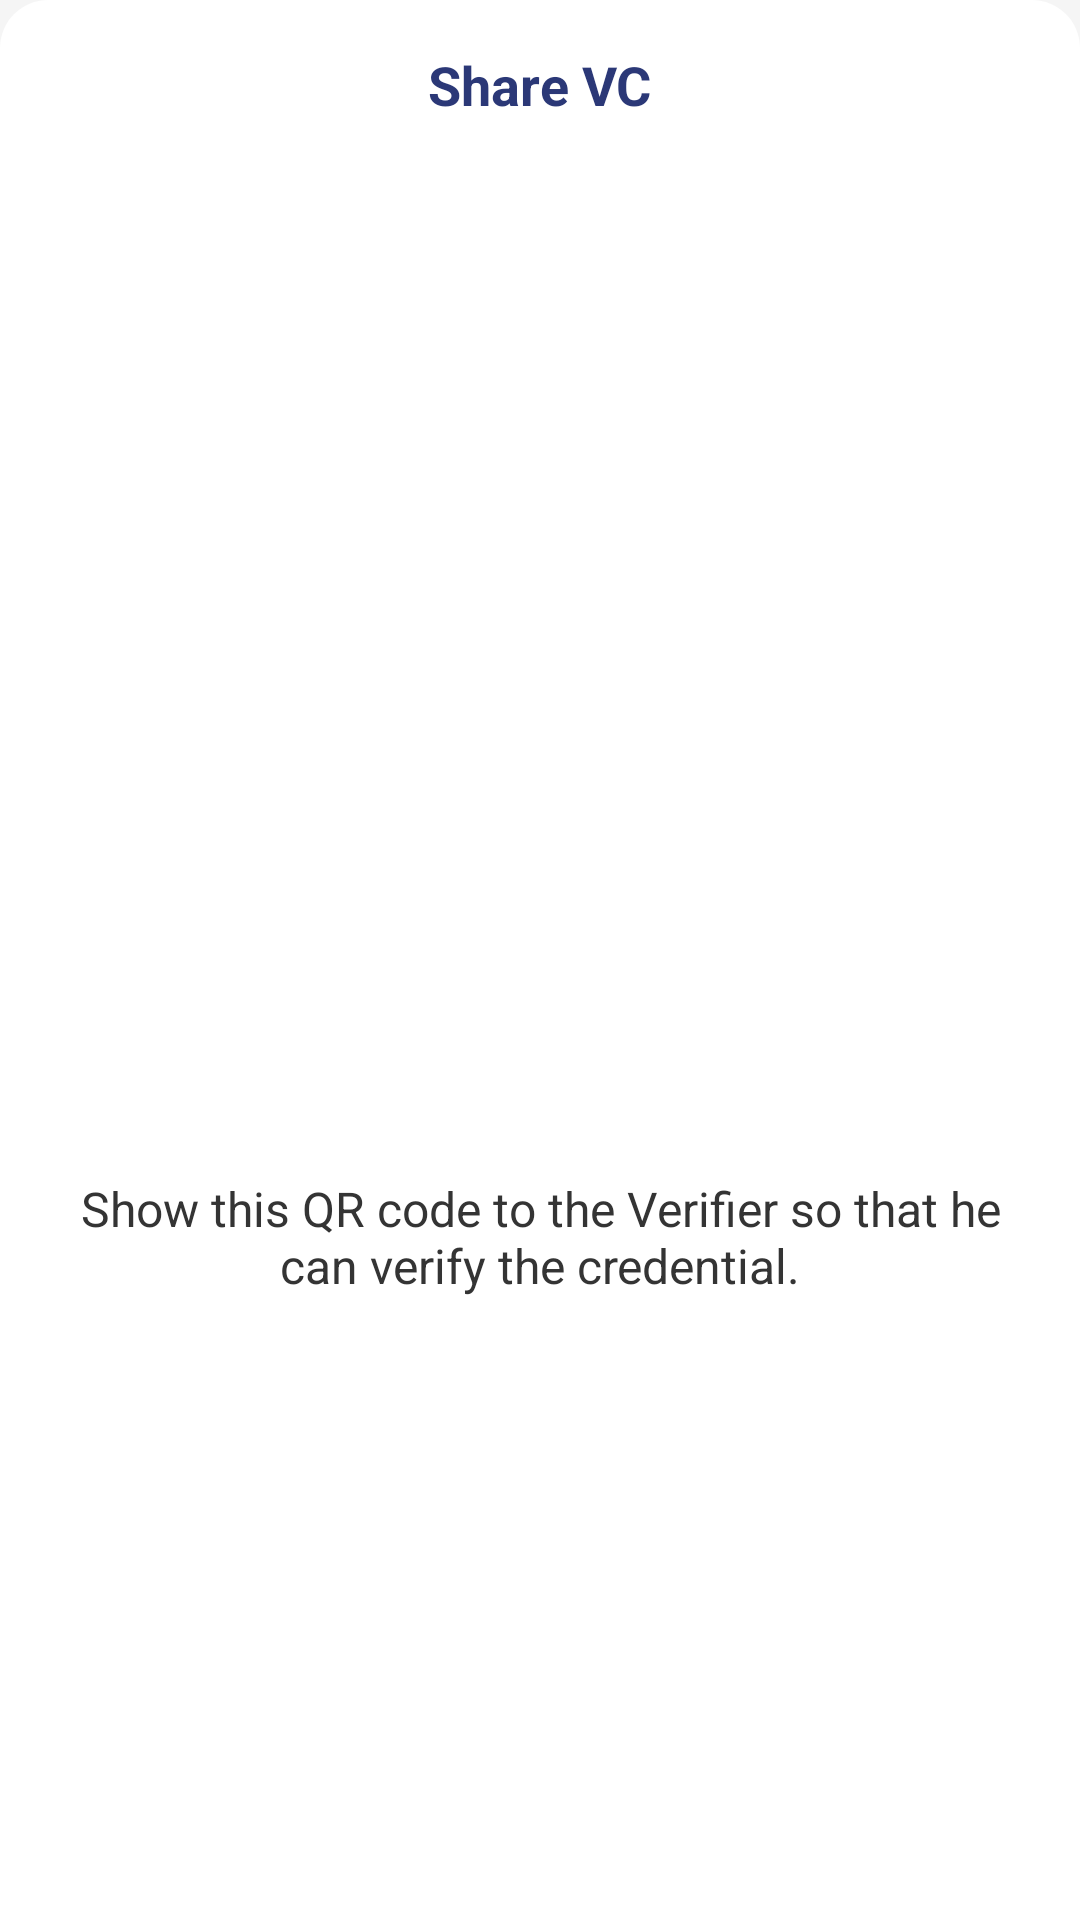

Reconstruct the res/layout file that produces this screen, plus the resources it refers to.
<!-- AndroidManifest.xml: application theme Theme.AffinidiID -->
<!-- res/layout/fragment_share_credential.xml -->
<?xml version="1.0" encoding="utf-8"?>
<androidx.constraintlayout.widget.ConstraintLayout android:layout_width="match_parent"
    android:layout_height="wrap_content"
    android:orientation="vertical"
    style="@style/BottomDialogBackground"
    tools:context=".presentation.share_credential.ShareCredentialFragment"
    xmlns:android="http://schemas.android.com/apk/res/android"
    xmlns:tools="http://schemas.android.com/tools"
    xmlns:app="http://schemas.android.com/apk/res-auto">

    <TextView
        android:id="@+id/dialogTitle"
        style="@style/CardHeaderText"
        app:layout_constraintTop_toTopOf="parent"
        app:layout_constraintStart_toStartOf="parent"
        app:layout_constraintEnd_toEndOf="parent"
        android:layout_marginTop="@dimen/default_fragment_margin"
        android:text="@string/share_vc"
        android:layout_width="wrap_content"
        android:layout_height="wrap_content"/>

    <ImageView
        android:id="@+id/qrCodeView"
        android:contentDescription="@string/cd_credential_qr_code"
        app:layout_constraintTop_toBottomOf="@id/dialogTitle"
        app:layout_constraintStart_toStartOf="parent"
        app:layout_constraintEnd_toEndOf="parent"
        android:layout_width="@dimen/qr_code_image_size"
        android:layout_height="160dp"/>

    <TextView
        android:id="@+id/explanation"
        style="@style/TextViewExplanation"
        app:layout_constraintTop_toBottomOf="@id/qrCodeView"
        app:layout_constraintStart_toStartOf="parent"
        app:layout_constraintEnd_toEndOf="parent"
        app:layout_constraintBottom_toBottomOf="parent"
        android:layout_width="0dp"
        android:layout_height="wrap_content"
        android:layout_marginStart="@dimen/default_fragment_margin"
        android:layout_marginEnd="@dimen/default_fragment_margin"
        android:layout_marginBottom="@dimen/default_fragment_margin"
        android:text="@string/qr_code_explanation"/>

    <include
        android:id="@+id/progressView"
        layout="@layout/layout_progress_view"
        android:layout_width="0dp"
        android:layout_height="0dp"
        android:visibility="gone"
        app:layout_constraintEnd_toEndOf="parent"
        app:layout_constraintStart_toStartOf="parent"
        app:layout_constraintTop_toTopOf="parent"
        app:layout_constraintBottom_toBottomOf="parent"
        tools:visibility="visible" />

</androidx.constraintlayout.widget.ConstraintLayout>
<!-- res/layout/layout_progress_view.xml (included above) -->
<?xml version="1.0" encoding="utf-8"?>
<FrameLayout android:id="@+id/progressView"
    style="@style/ProgressFrameLayout"
    android:layout_width="match_parent"
    android:layout_height="match_parent"
    app:layout_constraintBottom_toBottomOf="parent"
    app:layout_constraintEnd_toEndOf="parent"
    app:layout_constraintStart_toStartOf="parent"
    app:layout_constraintTop_toBottomOf="@id/toolbar"
    xmlns:android="http://schemas.android.com/apk/res/android"
    xmlns:app="http://schemas.android.com/apk/res-auto">

    <ProgressBar
        style="@style/ProgressBar"
        android:layout_width="wrap_content"
        android:layout_height="wrap_content"
        android:layout_gravity="center_vertical|center_horizontal" />

</FrameLayout>
<!-- resources referenced by this layout -->
<resources>
  <dimen name="default_fragment_margin">16dp</dimen>
  <dimen name="qr_code_image_size">160dp</dimen>
  <string name="cd_credential_qr_code">Show this QR code to the Verifier so that he can verify the credential.</string>
  <string name="qr_code_explanation">Show this QR code to the Verifier so that he can verify the credential.</string>
  <string name="share_vc">Share VC</string>
  <style name="BottomDialogBackground">
          <item name="android:background">@drawable/background_bottom_dialog</item>
      </style>
  <style name="CardHeaderText">
          <item name="android:textSize">18sp</item>
          <item name="android:textStyle">bold</item>
          <item name="android:textColor">?attr/colorPrimary</item>
      </style>
  <style name="ProgressBar">
          <item name="android:indeterminateTint">?attr/colorSecondary</item>
          <item name="android:layout_width">@dimen/progress_bar_size</item>
          <item name="android:layout_height">56dp</item>
      </style>
  <style name="ProgressFrameLayout">
          <item name="android:background">@color/white_transp_50</item>
          <item name="android:elevation">@dimen/primary_card_elevation</item>
          <item name="android:clickable">true</item>
          <item name="android:focusable">false</item>
      </style>
  <style name="TextViewExplanation">
          <item name="android:textAlignment">center</item>
          <item name="android:textSize">16sp</item>
          <item name="android:textColor">@color/gray_500</item>
      </style>
  <!-- drawable background_bottom_dialog (drawable) -->
  <?xml version="1.0" encoding="utf-8"?>
  <shape xmlns:android="http://schemas.android.com/apk/res/android">
  
      <solid android:color="@color/white"/>
      <corners android:topLeftRadius="@dimen/bottom_dialog_corner_radius" android:topRightRadius="@dimen/bottom_dialog_corner_radius"/>
  </shape>
  <dimen name="progress_bar_size">56dp</dimen>
  <color name="white_transp_50">#80FFFFFF</color>
  <dimen name="primary_card_elevation">12dp</dimen>
  <color name="gray_500">#343434</color>
  <color name="blue_500">#2B3877</color>
  <color name="blue_600">#192354</color>
  <color name="white">#FFFFFFFF</color>
  <color name="blue_400">#2B3877</color>
  <color name="blue_300">#4A5FC6</color>
  <color name="black">#FF000000</color>
  <color name="gray_10">#F5F5F5</color>
  <style name="ToolbarNavIconStyle" parent="Widget.AppCompat.Toolbar.Button.Navigation">
          <item name="tint">@color/gray_500</item>
      </style>
  <style name="SnackBarStyle">
          <item name="android:layout_margin">@dimen/snackbar_margin</item>
      </style>
  <style name="SnackBarTextStyle">
          <item name="android:textSize">@dimen/snackbar_text</item>
          <item name="android:paddingStart">@dimen/snackbar_padding_horizontal</item>
          <item name="android:paddingEnd">@dimen/snackbar_padding_horizontal</item>
          <item name="android:textColor">@color/white</item>
      </style>
  <style name="OptionMenuStyle" parent="android:style/Widget.Material.ActionButton.Overflow">
          <item name="android:minWidth">20dp</item>
          <item name="android:paddingStart">4dp</item>
          <item name="android:paddingEnd">4dp</item>
      </style>
  <dimen name="bottom_dialog_corner_radius">16dp</dimen>
  <dimen name="snackbar_margin">16dp</dimen>
  <dimen name="snackbar_text">16sp</dimen>
  <dimen name="snackbar_padding_horizontal">20dp</dimen>
</resources>
